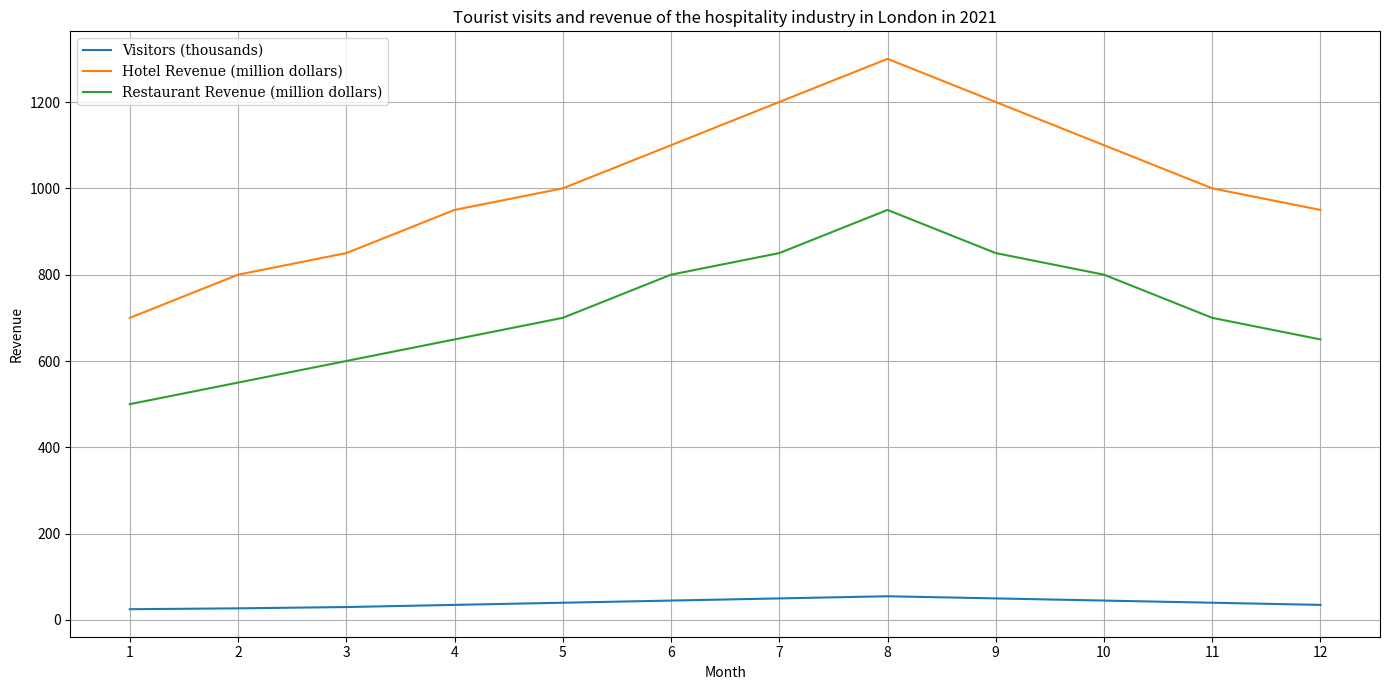

Reproduce this figure in Python. (Note: this script raises an exception after producing the figure.)

import matplotlib.pyplot as plt
import numpy as np

x = np.arange(1,13)
y1 = [25,27,30,35,40,45,50,55,50,45,40,35]
y2 = [700,800,850,950,1000,1100,1200,1300,1200,1100,1000,950]
y3 = [500,550,600,650,700,800,850,950,850,800,700,650]

plt.figure(figsize=(14,7))
plt.plot(x, y1, label="Visitors (thousands)")
plt.plot(x, y2, label="Hotel Revenue (million dollars)")
plt.plot(x, y3, label="Restaurant Revenue (million dollars)")
plt.xticks(x)
plt.title("Tourist visits and revenue of the hospitality industry in London in 2021")
plt.xlabel("Month")
plt.ylabel("Revenue")
plt.legend(loc=2, prop={'size': 10, 'family': 'serif'})
plt.grid(True)
plt.tight_layout()
plt.savefig('line chart/png/150.png')
plt.clf()
